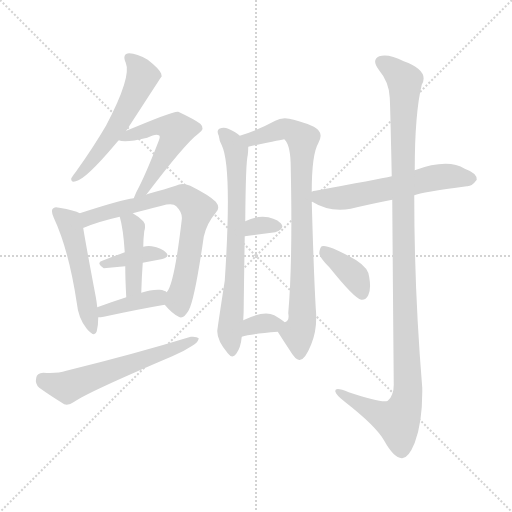
t = 0.00 s
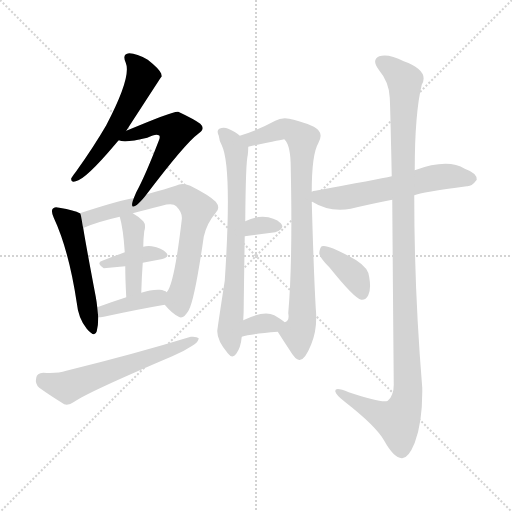
t = 2.10 s
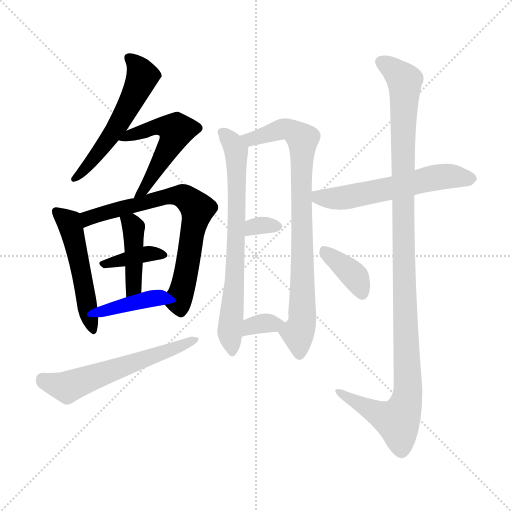
t = 4.20 s
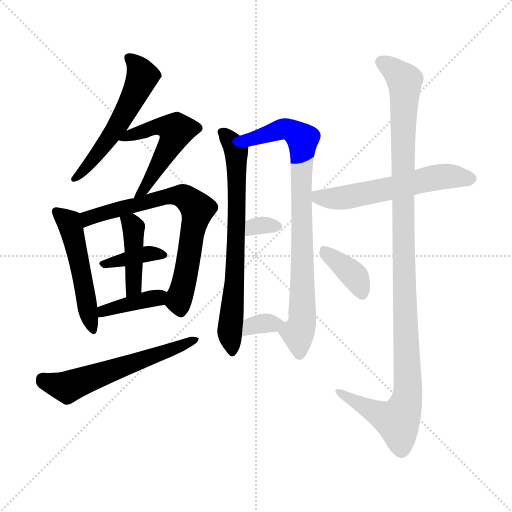
t = 6.30 s
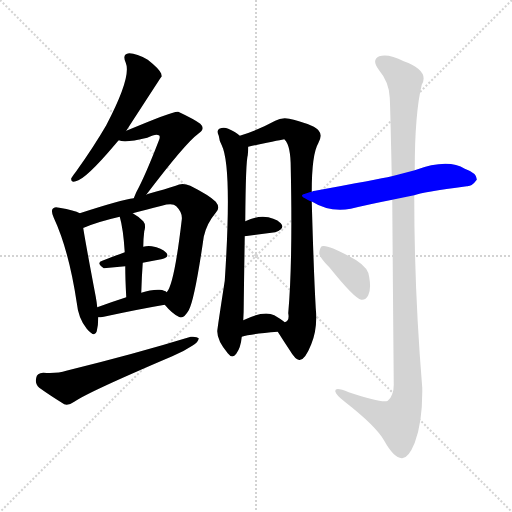
t = 8.40 s
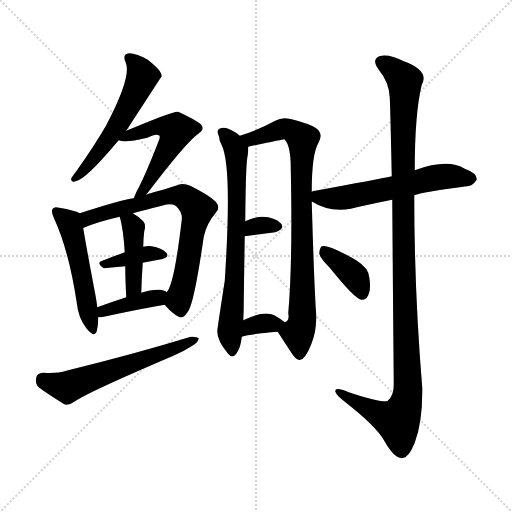
t = 10.51 s

The animated SVG that drew these frames (rendered in a browser with its animation timeline set to each time). Animation: 15 CSS @keyframes rules; one cycle of 10.51 s.

<svg version="1.1" viewBox="0 0 1024 1024" xmlns="http://www.w3.org/2000/svg">
  <g stroke="lightgray" stroke-dasharray="1,1" stroke-width="1" transform="scale(4, 4)">
    <line x1="0" y1="0" x2="256" y2="256"></line>
    <line x1="256" y1="0" x2="0" y2="256"></line>
    <line x1="128" y1="0" x2="128" y2="256"></line>
    <line x1="0" y1="128" x2="256" y2="128"></line>
  </g>
<g transform="scale(1, -1) translate(0, -900)">
   <style type="text/css">
    @keyframes keyframes0 {
      from {
       stroke: blue;
       stroke-dashoffset: 546;
       stroke-width: 128;
       }
       64% {
       animation-timing-function: step-end;
       stroke: blue;
       stroke-dashoffset: 0;
       stroke-width: 128;
       }
       to {
       stroke: black;
       stroke-width: 1024;
       }
       }
       #make-me-a-hanzi-animation-0 {
         animation: keyframes0 0.694336s both;
         animation-delay: 0.000000s;
         animation-timing-function: linear;
       }
    @keyframes keyframes1 {
      from {
       stroke: blue;
       stroke-dashoffset: 524;
       stroke-width: 128;
       }
       63% {
       animation-timing-function: step-end;
       stroke: blue;
       stroke-dashoffset: 0;
       stroke-width: 128;
       }
       to {
       stroke: black;
       stroke-width: 1024;
       }
       }
       #make-me-a-hanzi-animation-1 {
         animation: keyframes1 0.676432s both;
         animation-delay: 0.694336s;
         animation-timing-function: linear;
       }
    @keyframes keyframes2 {
      from {
       stroke: blue;
       stroke-dashoffset: 509;
       stroke-width: 128;
       }
       62% {
       animation-timing-function: step-end;
       stroke: blue;
       stroke-dashoffset: 0;
       stroke-width: 128;
       }
       to {
       stroke: black;
       stroke-width: 1024;
       }
       }
       #make-me-a-hanzi-animation-2 {
         animation: keyframes2 0.664225s both;
         animation-delay: 1.370768s;
         animation-timing-function: linear;
       }
    @keyframes keyframes3 {
      from {
       stroke: blue;
       stroke-dashoffset: 705;
       stroke-width: 128;
       }
       70% {
       animation-timing-function: step-end;
       stroke: blue;
       stroke-dashoffset: 0;
       stroke-width: 128;
       }
       to {
       stroke: black;
       stroke-width: 1024;
       }
       }
       #make-me-a-hanzi-animation-3 {
         animation: keyframes3 0.823730s both;
         animation-delay: 2.034993s;
         animation-timing-function: linear;
       }
    @keyframes keyframes4 {
      from {
       stroke: blue;
       stroke-dashoffset: 372;
       stroke-width: 128;
       }
       55% {
       animation-timing-function: step-end;
       stroke: blue;
       stroke-dashoffset: 0;
       stroke-width: 128;
       }
       to {
       stroke: black;
       stroke-width: 1024;
       }
       }
       #make-me-a-hanzi-animation-4 {
         animation: keyframes4 0.552734s both;
         animation-delay: 2.858724s;
         animation-timing-function: linear;
       }
    @keyframes keyframes5 {
      from {
       stroke: blue;
       stroke-dashoffset: 417;
       stroke-width: 128;
       }
       58% {
       animation-timing-function: step-end;
       stroke: blue;
       stroke-dashoffset: 0;
       stroke-width: 128;
       }
       to {
       stroke: black;
       stroke-width: 1024;
       }
       }
       #make-me-a-hanzi-animation-5 {
         animation: keyframes5 0.589355s both;
         animation-delay: 3.411458s;
         animation-timing-function: linear;
       }
    @keyframes keyframes6 {
      from {
       stroke: blue;
       stroke-dashoffset: 385;
       stroke-width: 128;
       }
       56% {
       animation-timing-function: step-end;
       stroke: blue;
       stroke-dashoffset: 0;
       stroke-width: 128;
       }
       to {
       stroke: black;
       stroke-width: 1024;
       }
       }
       #make-me-a-hanzi-animation-6 {
         animation: keyframes6 0.563314s both;
         animation-delay: 4.000814s;
         animation-timing-function: linear;
       }
    @keyframes keyframes7 {
      from {
       stroke: blue;
       stroke-dashoffset: 583;
       stroke-width: 128;
       }
       65% {
       animation-timing-function: step-end;
       stroke: blue;
       stroke-dashoffset: 0;
       stroke-width: 128;
       }
       to {
       stroke: black;
       stroke-width: 1024;
       }
       }
       #make-me-a-hanzi-animation-7 {
         animation: keyframes7 0.724447s both;
         animation-delay: 4.564128s;
         animation-timing-function: linear;
       }
    @keyframes keyframes8 {
      from {
       stroke: blue;
       stroke-dashoffset: 705;
       stroke-width: 128;
       }
       70% {
       animation-timing-function: step-end;
       stroke: blue;
       stroke-dashoffset: 0;
       stroke-width: 128;
       }
       to {
       stroke: black;
       stroke-width: 1024;
       }
       }
       #make-me-a-hanzi-animation-8 {
         animation: keyframes8 0.823730s both;
         animation-delay: 5.288574s;
         animation-timing-function: linear;
       }
    @keyframes keyframes9 {
      from {
       stroke: blue;
       stroke-dashoffset: 817;
       stroke-width: 128;
       }
       73% {
       animation-timing-function: step-end;
       stroke: blue;
       stroke-dashoffset: 0;
       stroke-width: 128;
       }
       to {
       stroke: black;
       stroke-width: 1024;
       }
       }
       #make-me-a-hanzi-animation-9 {
         animation: keyframes9 0.914876s both;
         animation-delay: 6.112305s;
         animation-timing-function: linear;
       }
    @keyframes keyframes10 {
      from {
       stroke: blue;
       stroke-dashoffset: 318;
       stroke-width: 128;
       }
       51% {
       animation-timing-function: step-end;
       stroke: blue;
       stroke-dashoffset: 0;
       stroke-width: 128;
       }
       to {
       stroke: black;
       stroke-width: 1024;
       }
       }
       #make-me-a-hanzi-animation-10 {
         animation: keyframes10 0.508789s both;
         animation-delay: 7.027181s;
         animation-timing-function: linear;
       }
    @keyframes keyframes11 {
      from {
       stroke: blue;
       stroke-dashoffset: 339;
       stroke-width: 128;
       }
       52% {
       animation-timing-function: step-end;
       stroke: blue;
       stroke-dashoffset: 0;
       stroke-width: 128;
       }
       to {
       stroke: black;
       stroke-width: 1024;
       }
       }
       #make-me-a-hanzi-animation-11 {
         animation: keyframes11 0.525879s both;
         animation-delay: 7.535970s;
         animation-timing-function: linear;
       }
    @keyframes keyframes12 {
      from {
       stroke: blue;
       stroke-dashoffset: 578;
       stroke-width: 128;
       }
       65% {
       animation-timing-function: step-end;
       stroke: blue;
       stroke-dashoffset: 0;
       stroke-width: 128;
       }
       to {
       stroke: black;
       stroke-width: 1024;
       }
       }
       #make-me-a-hanzi-animation-12 {
         animation: keyframes12 0.720378s both;
         animation-delay: 8.061849s;
         animation-timing-function: linear;
       }
    @keyframes keyframes13 {
      from {
       stroke: blue;
       stroke-dashoffset: 1127;
       stroke-width: 128;
       }
       79% {
       animation-timing-function: step-end;
       stroke: blue;
       stroke-dashoffset: 0;
       stroke-width: 128;
       }
       to {
       stroke: black;
       stroke-width: 1024;
       }
       }
       #make-me-a-hanzi-animation-13 {
         animation: keyframes13 1.167155s both;
         animation-delay: 8.782227s;
         animation-timing-function: linear;
       }
    @keyframes keyframes14 {
      from {
       stroke: blue;
       stroke-dashoffset: 375;
       stroke-width: 128;
       }
       55% {
       animation-timing-function: step-end;
       stroke: blue;
       stroke-dashoffset: 0;
       stroke-width: 128;
       }
       to {
       stroke: black;
       stroke-width: 1024;
       }
       }
       #make-me-a-hanzi-animation-14 {
         animation: keyframes14 0.555176s both;
         animation-delay: 9.949382s;
         animation-timing-function: linear;
       }
</style>
<path d="M 252.5 638.5 Q 322.5 746.5 323.5 747.5 Q 322.5 750.5 322.5 752.5 Q 318.5 762.5 295.5 780.5 Q 273.5 793.5 258.5 793.5 Q 243.5 792.5 251.5 774.5 Q 263.5 746.5 212.5 649.5 Q 187.5 606.5 152.5 557.5 Q 145.5 548.5 142.5 543.5 Q 141.5 534.5 151.5 537.5 Q 170.5 540.5 230.5 611.5 Q 233.5 615.5 237.5 619.5 L 252.5 638.5 Z" fill="lightgray"></path> 
<path d="M 292.5 510.5 Q 370.5 613.5 396.5 632.5 Q 411.5 642.5 400.5 652.5 Q 388.5 661.5 356.5 676.5 Q 349.5 679.5 252.5 638.5 C 224.5 626.5 217.5 623.5 237.5 619.5 Q 249.5 613.5 294.5 624.5 Q 312.5 633.5 317.5 629.5 Q 321.5 628.5 317.5 618.5 Q 290.5 548.5 272.5 515.5 Q 269.5 508.5 267.5 503.5 C 256.5 475.5 274.5 486.5 292.5 510.5 Z" fill="lightgray"></path> 
<path d="M 159.5 473.5 Q 149.5 479.5 118.5 484.5 Q 108.5 487.5 105.5 482.5 Q 101.5 478.5 107.5 464.5 Q 137.5 400.5 153.5 294.5 Q 156.5 263.5 173.5 242.5 Q 189.5 223.5 193.5 237.5 Q 196.5 249.5 196.5 265.5 L 194.5 285.5 Q 193.5 295.5 191.5 306.5 Q 172.5 406.5 166.5 443.5 C 161.5 472.5 161.5 472.5 159.5 473.5 Z" fill="lightgray"></path> 
<path d="M 329.5 290.5 Q 344.5 272.5 357.5 266.5 Q 366.5 260.5 377.5 279.5 Q 389.5 301.5 407.5 426.5 Q 413.5 453.5 431.5 474.5 Q 441.5 484.5 431.5 496.5 Q 418.5 509.5 380.5 528.5 Q 364.5 535.5 351.5 528.5 Q 329.5 521.5 300.5 513.5 Q 294.5 512.5 292.5 510.5 L 267.5 503.5 Q 242.5 500.5 159.5 473.5 C 130.5 464.5 139.5 431.5 166.5 443.5 Q 165.5 444.5 167.5 444.5 Q 195.5 456.5 239.5 466.5 L 265.5 473.5 Q 290.5 480.5 323.5 488.5 Q 345.5 494.5 352.5 487.5 Q 365.5 474.5 363.5 460.5 Q 348.5 331.5 333.5 315.5 C 323.5 296.5 323.5 296.5 329.5 290.5 Z" fill="lightgray"></path> 
<path d="M 285.5 374.5 Q 303.5 378.5 322.5 381.5 Q 340.5 385.5 332.5 394.5 Q 323.5 404.5 303.5 407.5 Q 294.5 408.5 286.5 406.5 L 249.5 395.5 Q 224.5 386.5 204.5 378.5 Q 191.5 374.5 207.5 363.5 L 250.5 367.5 L 285.5 374.5 Z" fill="lightgray"></path> 
<path d="M 282.5 314.5 Q 283.5 347.5 285.5 374.5 L 286.5 406.5 Q 286.5 421.5 288.5 437.5 Q 292.5 450.5 286.5 457.5 Q 276.5 467.5 265.5 473.5 C 239.5 488.5 232.5 493.5 239.5 466.5 Q 246.5 442.5 249.5 395.5 L 250.5 367.5 Q 250.5 342.5 252.5 305.5 C 254.5 275.5 281.5 284.5 282.5 314.5 Z" fill="lightgray"></path> 
<path d="M 196.5 265.5 Q 200.5 265.5 207.5 266.5 Q 276.5 281.5 329.5 290.5 C 359.5 295.5 358.5 298.5 333.5 315.5 Q 329.5 319.5 319.5 320.5 Q 303.5 321.5 282.5 314.5 L 252.5 305.5 Q 221.5 295.5 194.5 285.5 C 166.5 275.5 166.5 263.5 196.5 265.5 Z" fill="lightgray"></path> 
<path d="M 86.5 154.5 Q 73.5 153.5 72.5 144.5 Q 69.5 132.5 78.5 124.5 Q 99.5 109.5 128.5 91.5 Q 137.5 88.5 148.5 96.5 Q 175.5 115.5 344.5 187.5 Q 366.5 196.5 384.5 208.5 Q 396.5 215.5 397.5 223.5 Q 393.5 227.5 381.5 226.5 Q 270.5 192.5 132.5 158.5 Q 114.5 152.5 86.5 154.5 Z" fill="lightgray"></path> 
<path d="M 479.5 628.5 Q 472.5 635.5 456.5 642.5 Q 447.5 646.5 438.5 642.5 Q 432.5 638.5 437.5 628.5 Q 438.5 618.5 443.5 609.5 Q 464.5 566.5 449.5 338.5 Q 434.5 241.5 434.5 237.5 Q 434.5 218.5 455.5 193.5 Q 464.5 181.5 472.5 192.5 Q 481.5 204.5 483.5 226.5 L 486.5 259.5 Q 487.5 275.5 487.5 293.5 Q 488.5 369.5 489.5 427.5 L 490.5 457.5 Q 491.5 578.5 495.5 589.5 Q 496.5 599.5 496.5 606.5 C 497.5 615.5 497.5 615.5 479.5 628.5 Z" fill="lightgray"></path> 
<path d="M 623.5 516.5 Q 623.5 591.5 636.5 613.5 Q 645.5 629.5 637.5 638.5 Q 631.5 648.5 587.5 660.5 Q 565.5 667.5 550.5 658.5 Q 511.5 637.5 479.5 628.5 C 450.5 619.5 467.5 600.5 496.5 606.5 Q 566.5 621.5 568.5 621.5 L 569.5 620.5 Q 581.5 608.5 581.5 563.5 Q 585.5 376.5 576.5 273.5 Q 579.5 258.5 569.5 255.5 C 557.5 233.5 553.5 239.5 555.5 236.5 Q 567.5 217.5 579.5 199.5 Q 592.5 177.5 600.5 180.5 Q 610.5 181.5 622.5 211.5 Q 635.5 242.5 631.5 283.5 Q 627.5 353.5 623.5 496.5 L 623.5 516.5 Z" fill="lightgray"></path> 
<path d="M 489.5 427.5 L 550.5 435.5 Q 571.5 442.5 561.5 453.5 Q 549.5 465.5 525.5 466.5 Q 509.5 466.5 490.5 457.5 C 463.5 444.5 459.5 423.5 489.5 427.5 Z" fill="lightgray"></path> 
<path d="M 483.5 226.5 Q 501.5 232.5 555.5 236.5 C 585.5 238.5 589.5 239.5 569.5 255.5 Q 562.5 261.5 548.5 269.5 Q 527.5 279.5 486.5 259.5 C 459.5 246.5 454.5 217.5 483.5 226.5 Z" fill="lightgray"></path> 
<path d="M 828.5 509.5 Q 843.5 515.5 933.5 527.5 Q 943.5 526.5 953.5 540.5 Q 954.5 553.5 929.5 562.5 Q 895.5 583.5 829.5 559.5 L 783.5 547.5 Q 755.5 541.5 630.5 518.5 Q 626.5 518.5 623.5 516.5 C 597.5 509.5 597.5 509.5 623.5 496.5 L 624.5 496.5 Q 657.5 475.5 701.5 482.5 Q 738.5 491.5 784.5 500.5 L 828.5 509.5 Z" fill="lightgray"></path> 
<path d="M 784.5 500.5 Q 785.5 362.5 787.5 130.5 Q 787.5 108.5 775.5 98.5 Q 766.5 92.5 697.5 115.5 Q 669.5 127.5 670.5 117.5 Q 671.5 110.5 689.5 96.5 Q 752.5 47.5 768.5 18.5 Q 787.5 -15.5 803.5 -16.5 Q 816.5 -17.5 829.5 14.5 Q 845.5 57.5 844.5 124.5 Q 828.5 317.5 828.5 509.5 L 829.5 559.5 Q 829.5 673.5 843.5 730.5 Q 859.5 758.5 807.5 777.5 Q 776.5 793.5 758.5 787.5 Q 742.5 780.5 757.5 760.5 Q 778.5 735.5 779.5 704.5 Q 780.5 688.5 783.5 547.5 L 784.5 500.5 Z" fill="lightgray"></path> 
<path d="M 659.5 364.5 Q 708.5 303.5 722.5 300.5 Q 731.5 299.5 736.5 309.5 Q 742.5 321.5 738.5 345.5 Q 737.5 363.5 712.5 379.5 Q 655.5 412.5 643.5 407.5 Q 639.5 404.5 638.5 393.5 Q 639.5 384.5 659.5 364.5 Z" fill="lightgray"></path> 
      <clipPath id="make-me-a-hanzi-clip-0">
      <path d="M 252.5 638.5 Q 322.5 746.5 323.5 747.5 Q 322.5 750.5 322.5 752.5 Q 318.5 762.5 295.5 780.5 Q 273.5 793.5 258.5 793.5 Q 243.5 792.5 251.5 774.5 Q 263.5 746.5 212.5 649.5 Q 187.5 606.5 152.5 557.5 Q 145.5 548.5 142.5 543.5 Q 141.5 534.5 151.5 537.5 Q 170.5 540.5 230.5 611.5 Q 233.5 615.5 237.5 619.5 L 252.5 638.5 Z" fill="lightgray"></path>
      </clipPath>
      <path clip-path="url(#make-me-a-hanzi-clip-0)" d="M 258.5 782.5 L 283.5 752.5 L 280.5 735.5 L 243.5 660.5 L 211.5 611.5 L 149.5 543.5 " fill="none" id="make-me-a-hanzi-animation-0" stroke-dasharray="418 836" stroke-linecap="round"></path>

      <clipPath id="make-me-a-hanzi-clip-1">
      <path d="M 292.5 510.5 Q 370.5 613.5 396.5 632.5 Q 411.5 642.5 400.5 652.5 Q 388.5 661.5 356.5 676.5 Q 349.5 679.5 252.5 638.5 C 224.5 626.5 217.5 623.5 237.5 619.5 Q 249.5 613.5 294.5 624.5 Q 312.5 633.5 317.5 629.5 Q 321.5 628.5 317.5 618.5 Q 290.5 548.5 272.5 515.5 Q 269.5 508.5 267.5 503.5 C 256.5 475.5 274.5 486.5 292.5 510.5 Z" fill="lightgray"></path>
      </clipPath>
      <path clip-path="url(#make-me-a-hanzi-clip-1)" d="M 242.5 623.5 L 315.5 647.5 L 351.5 639.5 L 303.5 544.5 L 272.5 508.5 " fill="none" id="make-me-a-hanzi-animation-1" stroke-dasharray="396 792" stroke-linecap="round"></path>

      <clipPath id="make-me-a-hanzi-clip-2">
      <path d="M 159.5 473.5 Q 149.5 479.5 118.5 484.5 Q 108.5 487.5 105.5 482.5 Q 101.5 478.5 107.5 464.5 Q 137.5 400.5 153.5 294.5 Q 156.5 263.5 173.5 242.5 Q 189.5 223.5 193.5 237.5 Q 196.5 249.5 196.5 265.5 L 194.5 285.5 Q 193.5 295.5 191.5 306.5 Q 172.5 406.5 166.5 443.5 C 161.5 472.5 161.5 472.5 159.5 473.5 Z" fill="lightgray"></path>
      </clipPath>
      <path clip-path="url(#make-me-a-hanzi-clip-2)" d="M 112.5 477.5 L 138.5 455.5 L 183.5 241.5 " fill="none" id="make-me-a-hanzi-animation-2" stroke-dasharray="381 762" stroke-linecap="round"></path>

      <clipPath id="make-me-a-hanzi-clip-3">
      <path d="M 329.5 290.5 Q 344.5 272.5 357.5 266.5 Q 366.5 260.5 377.5 279.5 Q 389.5 301.5 407.5 426.5 Q 413.5 453.5 431.5 474.5 Q 441.5 484.5 431.5 496.5 Q 418.5 509.5 380.5 528.5 Q 364.5 535.5 351.5 528.5 Q 329.5 521.5 300.5 513.5 Q 294.5 512.5 292.5 510.5 L 267.5 503.5 Q 242.5 500.5 159.5 473.5 C 130.5 464.5 139.5 431.5 166.5 443.5 Q 165.5 444.5 167.5 444.5 Q 195.5 456.5 239.5 466.5 L 265.5 473.5 Q 290.5 480.5 323.5 488.5 Q 345.5 494.5 352.5 487.5 Q 365.5 474.5 363.5 460.5 Q 348.5 331.5 333.5 315.5 C 323.5 296.5 323.5 296.5 329.5 290.5 Z" fill="lightgray"></path>
      </clipPath>
      <path clip-path="url(#make-me-a-hanzi-clip-3)" d="M 170.5 453.5 L 181.5 464.5 L 210.5 474.5 L 338.5 507.5 L 363.5 508.5 L 377.5 500.5 L 394.5 481.5 L 358.5 304.5 L 361.5 281.5 " fill="none" id="make-me-a-hanzi-animation-3" stroke-dasharray="577 1154" stroke-linecap="round"></path>

      <clipPath id="make-me-a-hanzi-clip-4">
      <path d="M 285.5 374.5 Q 303.5 378.5 322.5 381.5 Q 340.5 385.5 332.5 394.5 Q 323.5 404.5 303.5 407.5 Q 294.5 408.5 286.5 406.5 L 249.5 395.5 Q 224.5 386.5 204.5 378.5 Q 191.5 374.5 207.5 363.5 L 250.5 367.5 L 285.5 374.5 Z" fill="lightgray"></path>
      </clipPath>
      <path clip-path="url(#make-me-a-hanzi-clip-4)" d="M 212.5 372.5 L 292.5 392.5 L 325.5 389.5 " fill="none" id="make-me-a-hanzi-animation-4" stroke-dasharray="244 488" stroke-linecap="round"></path>

      <clipPath id="make-me-a-hanzi-clip-5">
      <path d="M 282.5 314.5 Q 283.5 347.5 285.5 374.5 L 286.5 406.5 Q 286.5 421.5 288.5 437.5 Q 292.5 450.5 286.5 457.5 Q 276.5 467.5 265.5 473.5 C 239.5 488.5 232.5 493.5 239.5 466.5 Q 246.5 442.5 249.5 395.5 L 250.5 367.5 Q 250.5 342.5 252.5 305.5 C 254.5 275.5 281.5 284.5 282.5 314.5 Z" fill="lightgray"></path>
      </clipPath>
      <path clip-path="url(#make-me-a-hanzi-clip-5)" d="M 247.5 462.5 L 267.5 445.5 L 268.5 338.5 L 267.5 326.5 L 257.5 314.5 " fill="none" id="make-me-a-hanzi-animation-5" stroke-dasharray="289 578" stroke-linecap="round"></path>

      <clipPath id="make-me-a-hanzi-clip-6">
      <path d="M 196.5 265.5 Q 200.5 265.5 207.5 266.5 Q 276.5 281.5 329.5 290.5 C 359.5 295.5 358.5 298.5 333.5 315.5 Q 329.5 319.5 319.5 320.5 Q 303.5 321.5 282.5 314.5 L 252.5 305.5 Q 221.5 295.5 194.5 285.5 C 166.5 275.5 166.5 263.5 196.5 265.5 Z" fill="lightgray"></path>
      </clipPath>
      <path clip-path="url(#make-me-a-hanzi-clip-6)" d="M 201.5 271.5 L 219.5 282.5 L 323.5 310.5 " fill="none" id="make-me-a-hanzi-animation-6" stroke-dasharray="257 514" stroke-linecap="round"></path>

      <clipPath id="make-me-a-hanzi-clip-7">
      <path d="M 86.5 154.5 Q 73.5 153.5 72.5 144.5 Q 69.5 132.5 78.5 124.5 Q 99.5 109.5 128.5 91.5 Q 137.5 88.5 148.5 96.5 Q 175.5 115.5 344.5 187.5 Q 366.5 196.5 384.5 208.5 Q 396.5 215.5 397.5 223.5 Q 393.5 227.5 381.5 226.5 Q 270.5 192.5 132.5 158.5 Q 114.5 152.5 86.5 154.5 Z" fill="lightgray"></path>
      </clipPath>
      <path clip-path="url(#make-me-a-hanzi-clip-7)" d="M 84.5 142.5 L 133.5 126.5 L 392.5 221.5 " fill="none" id="make-me-a-hanzi-animation-7" stroke-dasharray="455 910" stroke-linecap="round"></path>

      <clipPath id="make-me-a-hanzi-clip-8">
      <path d="M 479.5 628.5 Q 472.5 635.5 456.5 642.5 Q 447.5 646.5 438.5 642.5 Q 432.5 638.5 437.5 628.5 Q 438.5 618.5 443.5 609.5 Q 464.5 566.5 449.5 338.5 Q 434.5 241.5 434.5 237.5 Q 434.5 218.5 455.5 193.5 Q 464.5 181.5 472.5 192.5 Q 481.5 204.5 483.5 226.5 L 486.5 259.5 Q 487.5 275.5 487.5 293.5 Q 488.5 369.5 489.5 427.5 L 490.5 457.5 Q 491.5 578.5 495.5 589.5 Q 496.5 599.5 496.5 606.5 C 497.5 615.5 497.5 615.5 479.5 628.5 Z" fill="lightgray"></path>
      </clipPath>
      <path clip-path="url(#make-me-a-hanzi-clip-8)" d="M 444.5 635.5 L 472.5 597.5 L 475.5 494.5 L 469.5 334.5 L 459.5 240.5 L 464.5 196.5 " fill="none" id="make-me-a-hanzi-animation-8" stroke-dasharray="577 1154" stroke-linecap="round"></path>

      <clipPath id="make-me-a-hanzi-clip-9">
      <path d="M 623.5 516.5 Q 623.5 591.5 636.5 613.5 Q 645.5 629.5 637.5 638.5 Q 631.5 648.5 587.5 660.5 Q 565.5 667.5 550.5 658.5 Q 511.5 637.5 479.5 628.5 C 450.5 619.5 467.5 600.5 496.5 606.5 Q 566.5 621.5 568.5 621.5 L 569.5 620.5 Q 581.5 608.5 581.5 563.5 Q 585.5 376.5 576.5 273.5 Q 579.5 258.5 569.5 255.5 C 557.5 233.5 553.5 239.5 555.5 236.5 Q 567.5 217.5 579.5 199.5 Q 592.5 177.5 600.5 180.5 Q 610.5 181.5 622.5 211.5 Q 635.5 242.5 631.5 283.5 Q 627.5 353.5 623.5 496.5 L 623.5 516.5 Z" fill="lightgray"></path>
      </clipPath>
      <path clip-path="url(#make-me-a-hanzi-clip-9)" d="M 487.5 625.5 L 506.5 620.5 L 568.5 642.5 L 590.5 635.5 L 605.5 621.5 L 604.5 260.5 L 595.5 234.5 L 599.5 191.5 " fill="none" id="make-me-a-hanzi-animation-9" stroke-dasharray="689 1378" stroke-linecap="round"></path>

      <clipPath id="make-me-a-hanzi-clip-10">
      <path d="M 489.5 427.5 L 550.5 435.5 Q 571.5 442.5 561.5 453.5 Q 549.5 465.5 525.5 466.5 Q 509.5 466.5 490.5 457.5 C 463.5 444.5 459.5 423.5 489.5 427.5 Z" fill="lightgray"></path>
      </clipPath>
      <path clip-path="url(#make-me-a-hanzi-clip-10)" d="M 496.5 434.5 L 506.5 446.5 L 552.5 446.5 " fill="none" id="make-me-a-hanzi-animation-10" stroke-dasharray="190 380" stroke-linecap="round"></path>

      <clipPath id="make-me-a-hanzi-clip-11">
      <path d="M 483.5 226.5 Q 501.5 232.5 555.5 236.5 C 585.5 238.5 589.5 239.5 569.5 255.5 Q 562.5 261.5 548.5 269.5 Q 527.5 279.5 486.5 259.5 C 459.5 246.5 454.5 217.5 483.5 226.5 Z" fill="lightgray"></path>
      </clipPath>
      <path clip-path="url(#make-me-a-hanzi-clip-11)" d="M 486.5 231.5 L 503.5 249.5 L 561.5 253.5 " fill="none" id="make-me-a-hanzi-animation-11" stroke-dasharray="211 422" stroke-linecap="round"></path>

      <clipPath id="make-me-a-hanzi-clip-12">
      <path d="M 828.5 509.5 Q 843.5 515.5 933.5 527.5 Q 943.5 526.5 953.5 540.5 Q 954.5 553.5 929.5 562.5 Q 895.5 583.5 829.5 559.5 L 783.5 547.5 Q 755.5 541.5 630.5 518.5 Q 626.5 518.5 623.5 516.5 C 597.5 509.5 597.5 509.5 623.5 496.5 L 624.5 496.5 Q 657.5 475.5 701.5 482.5 Q 738.5 491.5 784.5 500.5 L 828.5 509.5 Z" fill="lightgray"></path>
      </clipPath>
      <path clip-path="url(#make-me-a-hanzi-clip-12)" d="M 624.5 501.5 L 702.5 506.5 L 888.5 547.5 L 941.5 541.5 " fill="none" id="make-me-a-hanzi-animation-12" stroke-dasharray="450 900" stroke-linecap="round"></path>

      <clipPath id="make-me-a-hanzi-clip-13">
      <path d="M 784.5 500.5 Q 785.5 362.5 787.5 130.5 Q 787.5 108.5 775.5 98.5 Q 766.5 92.5 697.5 115.5 Q 669.5 127.5 670.5 117.5 Q 671.5 110.5 689.5 96.5 Q 752.5 47.5 768.5 18.5 Q 787.5 -15.5 803.5 -16.5 Q 816.5 -17.5 829.5 14.5 Q 845.5 57.5 844.5 124.5 Q 828.5 317.5 828.5 509.5 L 829.5 559.5 Q 829.5 673.5 843.5 730.5 Q 859.5 758.5 807.5 777.5 Q 776.5 793.5 758.5 787.5 Q 742.5 780.5 757.5 760.5 Q 778.5 735.5 779.5 704.5 Q 780.5 688.5 783.5 547.5 L 784.5 500.5 Z" fill="lightgray"></path>
      </clipPath>
      <path clip-path="url(#make-me-a-hanzi-clip-13)" d="M 765.5 773.5 L 790.5 758.5 L 809.5 732.5 L 804.5 561.5 L 816.5 115.5 L 802.5 68.5 L 793.5 58.5 L 676.5 115.5 " fill="none" id="make-me-a-hanzi-animation-13" stroke-dasharray="999 1998" stroke-linecap="round"></path>

      <clipPath id="make-me-a-hanzi-clip-14">
      <path d="M 659.5 364.5 Q 708.5 303.5 722.5 300.5 Q 731.5 299.5 736.5 309.5 Q 742.5 321.5 738.5 345.5 Q 737.5 363.5 712.5 379.5 Q 655.5 412.5 643.5 407.5 Q 639.5 404.5 638.5 393.5 Q 639.5 384.5 659.5 364.5 Z" fill="lightgray"></path>
      </clipPath>
      <path clip-path="url(#make-me-a-hanzi-clip-14)" d="M 647.5 398.5 L 703.5 353.5 L 724.5 311.5 " fill="none" id="make-me-a-hanzi-animation-14" stroke-dasharray="247 494" stroke-linecap="round"></path>

</g>
</svg>
